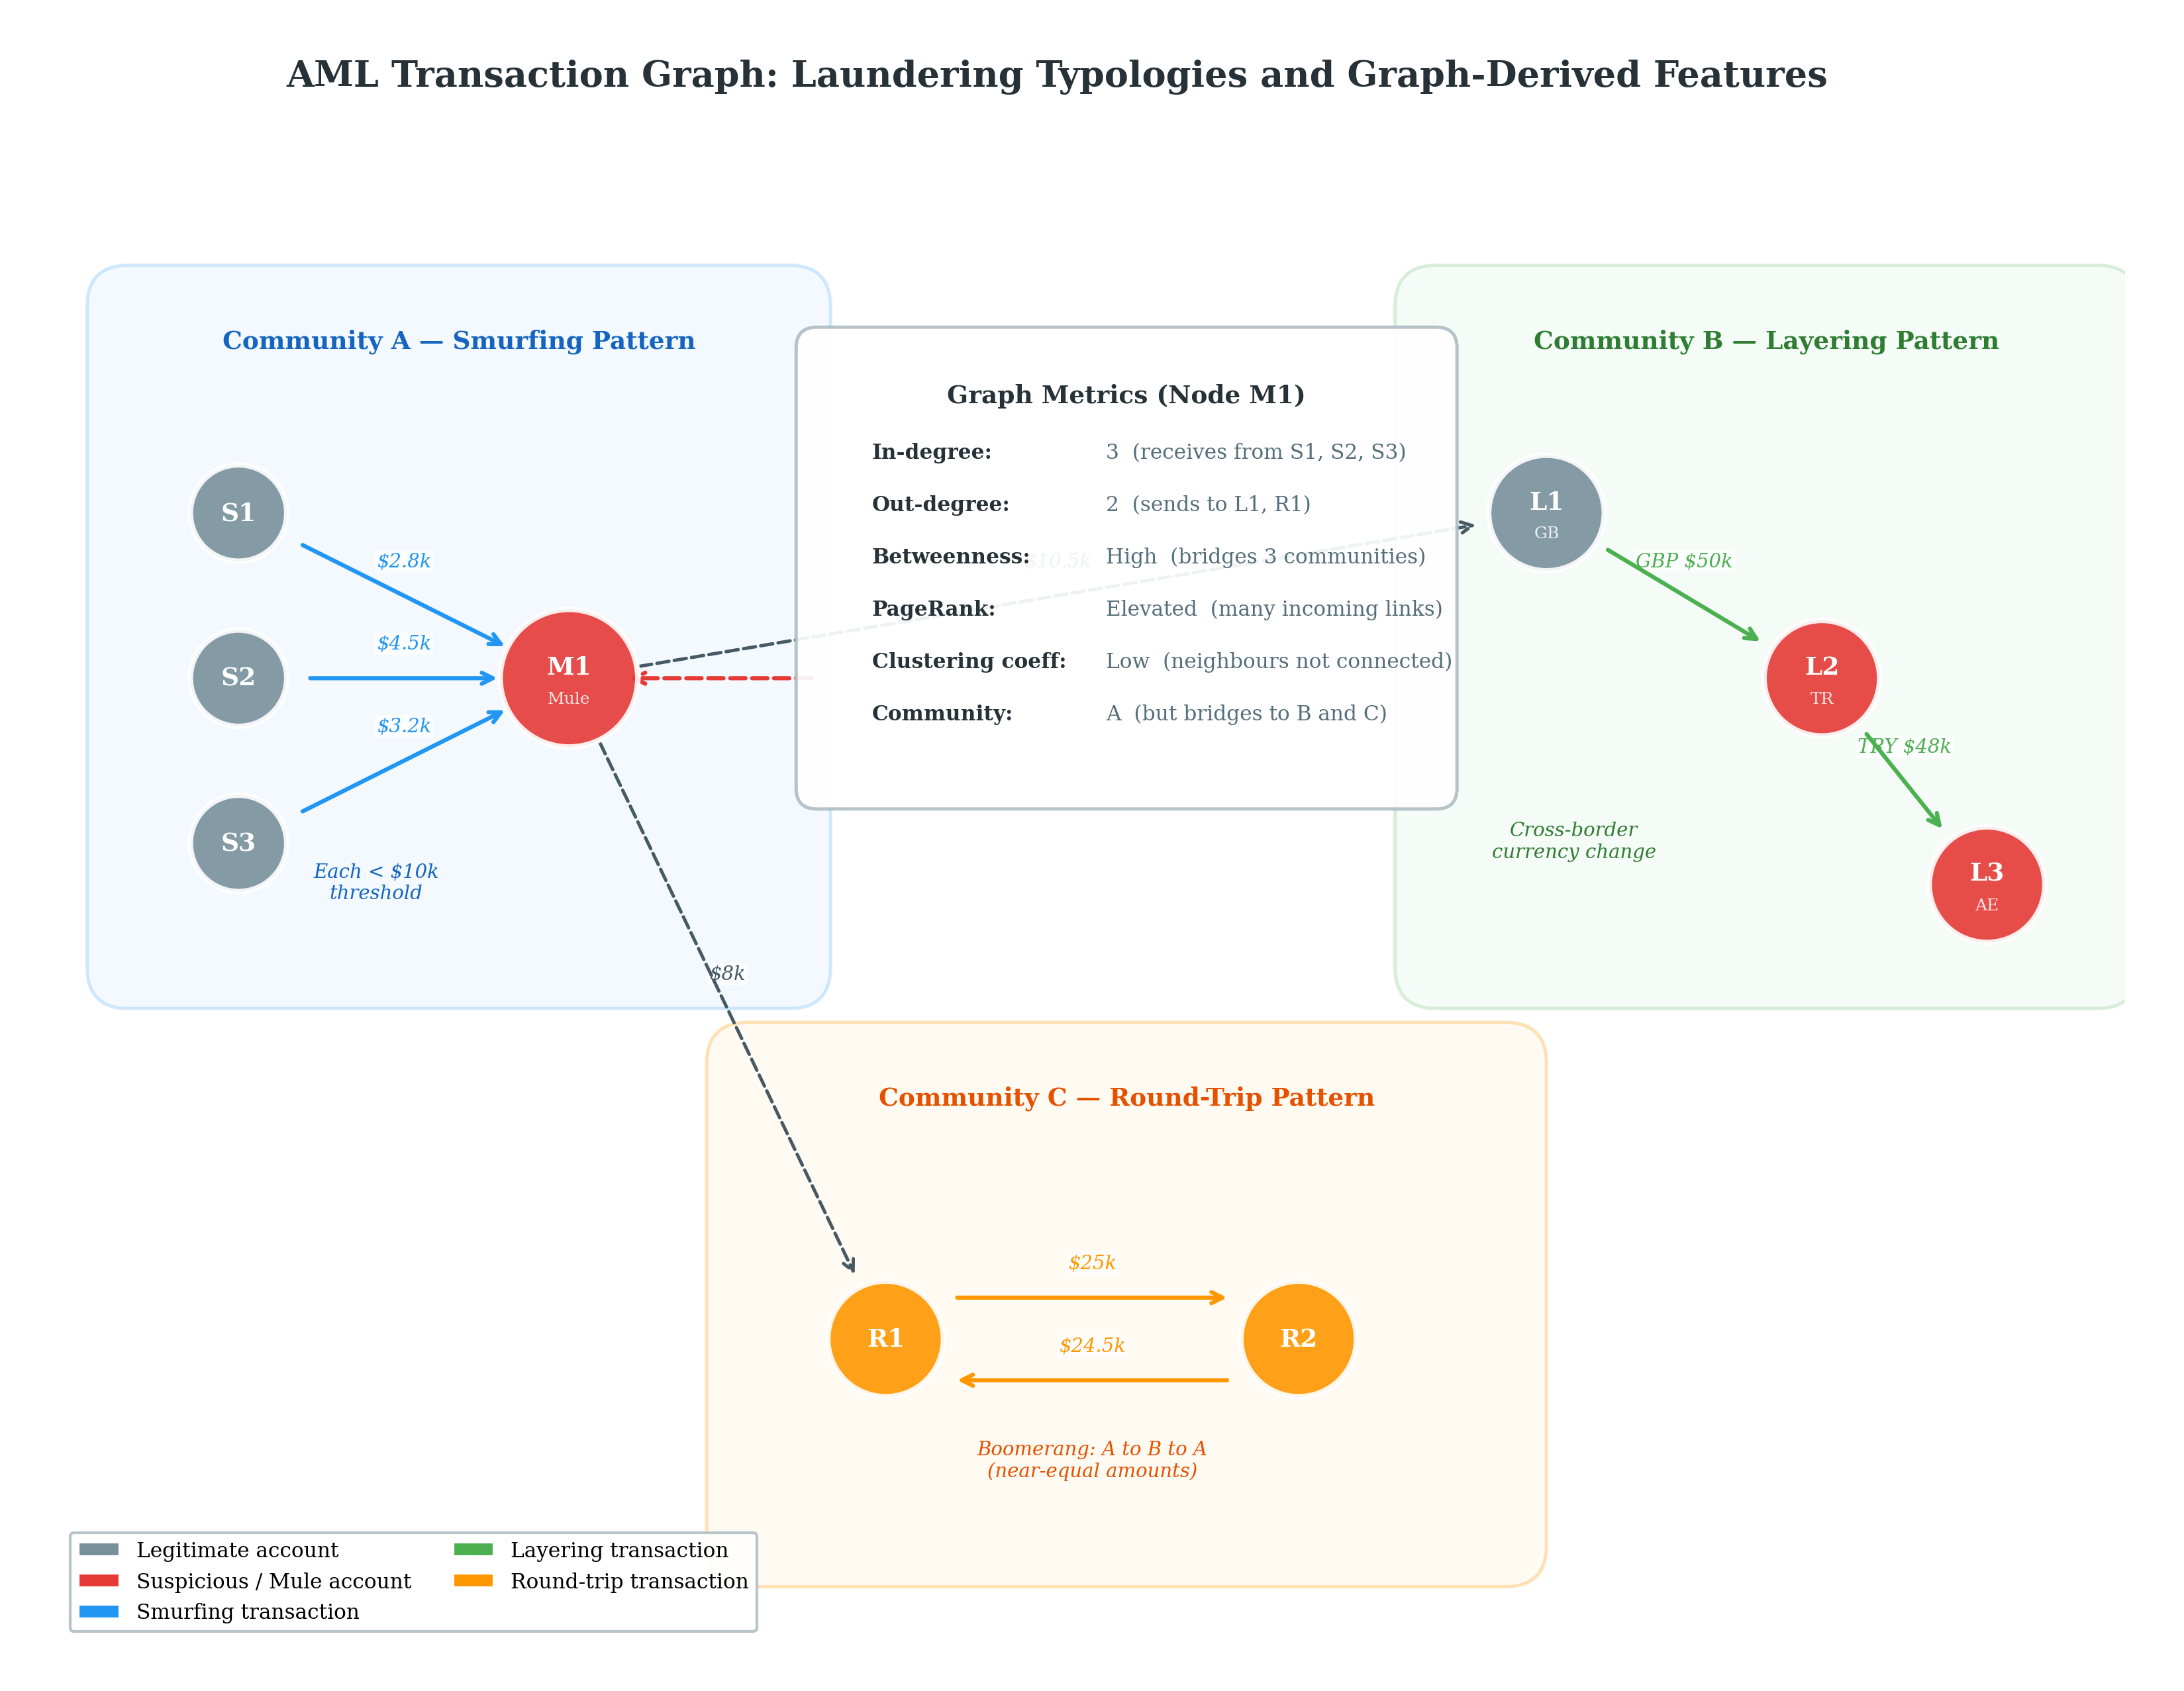

Source code (Python):
"""
Figure M: AML Transaction Graph — Laundering Typologies
Shows a small example directed graph illustrating three AML patterns:
  - Smurfing (many small transfers)
  - Layering (multi-hop cross-border chain)
  - Round-trip (A→B→A cycle)
With graph metrics: degree, PageRank, community detection highlighted.
For: Chapter 2, Section 2.4.4 (Graph Theory for Financial Network Analysis)
"""

import matplotlib.pyplot as plt
import matplotlib.patches as mpatches
from matplotlib.patches import FancyBboxPatch, FancyArrowPatch
import numpy as np

plt.rcParams.update({
    'font.family': 'serif',
    'font.size': 10,
    'figure.dpi': 300,
    'savefig.dpi': 300,
    'savefig.bbox': 'tight',
    'savefig.pad_inches': 0.3,
})

fig, ax = plt.subplots(figsize=(14, 9))
ax.set_xlim(-0.5, 14.5)
ax.set_ylim(-0.5, 9.5)
ax.set_aspect('equal')
ax.axis('off')

# ── Colors ─────────────────────────────────────────────────────────────
C = {
    'legit':      '#78909C',  # Grey — legitimate
    'mule':       '#E53935',  # Red — mule/suspicious
    'smurf':      '#2196F3',  # Blue
    'layer':      '#4CAF50',  # Green
    'roundtrip':  '#FF9800',  # Orange
    'community1': '#E3F2FD',  # Light blue bg
    'community2': '#FFF3E0',  # Light orange bg
    'community3': '#E8F5E9',  # Light green bg
    'text':       '#263238',
}

def draw_node(ax, x, y, label, sublabel=None, color='#78909C', size=0.42, fontsize=9):
    circle = plt.Circle((x, y), size, facecolor=color, edgecolor='white',
                         linewidth=2, alpha=0.9, zorder=10)
    ax.add_patch(circle)
    ax.text(x, y + (0.08 if sublabel else 0), label,
            ha='center', va='center', fontsize=fontsize,
            fontweight='bold', color='white', zorder=11)
    if sublabel:
        ax.text(x, y - 0.15, sublabel, ha='center', va='center',
                fontsize=6, color='white', alpha=0.85, zorder=11)

def draw_edge(ax, x1, y1, x2, y2, label=None, color='#455A64', lw=1.5, ls='-'):
    # Shorten arrows to not overlap with circles
    dx, dy = x2 - x1, y2 - y1
    dist = np.sqrt(dx**2 + dy**2)
    offset = 0.48
    sx = x1 + offset * dx / dist
    sy = y1 + offset * dy / dist
    ex = x2 - offset * dx / dist
    ey = y2 - offset * dy / dist
    ax.annotate('', xy=(ex, ey), xytext=(sx, sy),
                arrowprops=dict(arrowstyle='->', color=color,
                                lw=lw, linestyle=ls),
                zorder=5)
    if label:
        mx, my = (x1 + x2) / 2, (y1 + y2) / 2
        ax.text(mx, my + 0.25, label, ha='center', va='center',
                fontsize=7, color=color, style='italic',
                bbox=dict(boxstyle='round,pad=0.1', facecolor='white',
                          edgecolor='none', alpha=0.8))

# ── Community backgrounds ─────────────────────────────────────────────

# Community 1: Smurfing cluster (left)
c1 = FancyBboxPatch((0.0, 4.2), 4.8, 4.8,
                     boxstyle="round,pad=0.3",
                     facecolor=C['community1'], edgecolor='#90CAF9',
                     linewidth=1.2, alpha=0.4, zorder=1)
ax.add_patch(c1)
ax.text(2.4, 8.7, 'Community A — Smurfing Pattern',
        ha='center', fontsize=9, fontweight='bold', color='#1565C0')

# Community 2: Layering cluster (right)
c2 = FancyBboxPatch((9.5, 4.2), 4.8, 4.8,
                     boxstyle="round,pad=0.3",
                     facecolor=C['community3'], edgecolor='#A5D6A7',
                     linewidth=1.2, alpha=0.4, zorder=1)
ax.add_patch(c2)
ax.text(11.9, 8.7, 'Community B — Layering Pattern',
        ha='center', fontsize=9, fontweight='bold', color='#2E7D32')

# Community 3: Round-trip (bottom center)
c3 = FancyBboxPatch((4.5, 0.0), 5.5, 3.5,
                     boxstyle="round,pad=0.3",
                     facecolor=C['community2'], edgecolor='#FFB74D',
                     linewidth=1.2, alpha=0.4, zorder=1)
ax.add_patch(c3)
ax.text(7.25, 3.2, 'Community C — Round-Trip Pattern',
        ha='center', fontsize=9, fontweight='bold', color='#E65100')

# ══════════════════════════════════════════════════════════════════════
# SMURFING PATTERN (left cluster)
# Many small transfers from multiple sources → one collector
# ══════════════════════════════════════════════════════════════════════

# Source accounts (smurfs)
draw_node(ax, 0.8, 7.5, 'S1', None, C['legit'], 0.35)
draw_node(ax, 0.8, 6.3, 'S2', None, C['legit'], 0.35)
draw_node(ax, 0.8, 5.1, 'S3', None, C['legit'], 0.35)

# Collector (mule)
draw_node(ax, 3.2, 6.3, 'M1', 'Mule', C['mule'], 0.5)

# Smurfing edges (many small amounts)
draw_edge(ax, 0.8, 7.5, 3.2, 6.3, '$2.8k', C['smurf'])
draw_edge(ax, 0.8, 6.3, 3.2, 6.3, '$4.5k', C['smurf'])
draw_edge(ax, 0.8, 5.1, 3.2, 6.3, '$3.2k', C['smurf'])

# Annotation
ax.text(1.8, 4.7, 'Each < $10k\nthreshold', ha='center',
        fontsize=7, color='#1565C0', style='italic')

# ══════════════════════════════════════════════════════════════════════
# LAYERING PATTERN (right cluster)
# Multi-hop: GB → TR → AE with currency changes
# ══════════════════════════════════════════════════════════════════════

draw_node(ax, 10.3, 7.5, 'L1', 'GB', C['legit'], 0.42)
draw_node(ax, 12.3, 6.3, 'L2', 'TR', C['mule'], 0.42)
draw_node(ax, 13.5, 4.8, 'L3', 'AE', C['mule'], 0.42)

# Layering edges (cross-border with currency change)
draw_edge(ax, 10.3, 7.5, 12.3, 6.3, 'GBP $50k', C['layer'])
draw_edge(ax, 12.3, 6.3, 13.5, 4.8, 'TRY $48k', C['layer'])

# Annotation
ax.text(10.5, 5.0, 'Cross-border\ncurrency change', ha='center',
        fontsize=7, color='#2E7D32', style='italic')

# ══════════════════════════════════════════════════════════════════════
# ROUND-TRIP PATTERN (bottom center)
# A → B → A (boomerang)
# ══════════════════════════════════════════════════════════════════════

draw_node(ax, 5.5, 1.5, 'R1', None, C['roundtrip'], 0.42)
draw_node(ax, 8.5, 1.5, 'R2', None, C['roundtrip'], 0.42)

# Bidirectional arrows (offset vertically)
draw_edge(ax, 5.5, 1.8, 8.5, 1.8, '$25k', C['roundtrip'])
draw_edge(ax, 8.5, 1.2, 5.5, 1.2, '$24.5k', C['roundtrip'])

# Annotation
ax.text(7.0, 0.5, 'Boomerang: A to B to A\n(near-equal amounts)', ha='center',
        fontsize=7, color='#E65100', style='italic')

# ══════════════════════════════════════════════════════════════════════
# CONNECTING EDGES (between communities — the mule bridges)
# ══════════════════════════════════════════════════════════════════════

# M1 → Layering entry (mule bridges communities)
draw_edge(ax, 3.2, 6.3, 10.3, 7.5, '$10.5k', '#455A64', lw=1.2, ls='--')

# M1 → Round-trip entry
draw_edge(ax, 3.2, 6.3, 5.5, 1.5, '$8k', '#455A64', lw=1.2, ls='--')

# ══════════════════════════════════════════════════════════════════════
# GRAPH METRICS ANNOTATION BOX
# ══════════════════════════════════════════════════════════════════════

metrics_box = FancyBboxPatch((5.0, 5.5), 4.5, 3.2,
                             boxstyle="round,pad=0.15",
                             facecolor='white', edgecolor='#B0BEC5',
                             linewidth=1.2, alpha=0.92, zorder=8)
ax.add_patch(metrics_box)

ax.text(7.25, 8.3, 'Graph Metrics (Node M1)', ha='center',
        fontsize=9, fontweight='bold', color=C['text'], zorder=9)

metrics = [
    ('In-degree:',        '3  (receives from S1, S2, S3)'),
    ('Out-degree:',       '2  (sends to L1, R1)'),
    ('Betweenness:',      'High  (bridges 3 communities)'),
    ('PageRank:',         'Elevated  (many incoming links)'),
    ('Clustering coeff:', 'Low  (neighbours not connected)'),
    ('Community:',        'A  (but bridges to B and C)'),
]

for i, (key, val) in enumerate(metrics):
    y_pos = 7.9 - i * 0.38
    ax.text(5.4, y_pos, key, ha='left', fontsize=7.5,
            fontweight='bold', color=C['text'], zorder=9)
    ax.text(7.1, y_pos, val, ha='left', fontsize=7.5,
            color='#546E7A', zorder=9)

# Arrow from metrics box to M1
ax.annotate('', xy=(3.6, 6.3), xytext=(5.0, 6.3),
            arrowprops=dict(arrowstyle='->', color=C['mule'],
                            lw=1.5, linestyle='--'),
            zorder=7)

# ── Legend ─────────────────────────────────────────────────────────────
legend_items = [
    mpatches.Patch(facecolor=C['legit'], edgecolor='white', label='Legitimate account'),
    mpatches.Patch(facecolor=C['mule'], edgecolor='white', label='Suspicious / Mule account'),
    mpatches.Patch(facecolor=C['smurf'], edgecolor='white', label='Smurfing transaction'),
    mpatches.Patch(facecolor=C['layer'], edgecolor='white', label='Layering transaction'),
    mpatches.Patch(facecolor=C['roundtrip'], edgecolor='white', label='Round-trip transaction'),
]
ax.legend(handles=legend_items, loc='lower left', fontsize=7.5,
          framealpha=0.9, edgecolor='#B0BEC5', ncol=2,
          bbox_to_anchor=(0.0, -0.02))

# ── Title ──────────────────────────────────────────────────────────────
fig.suptitle('AML Transaction Graph: Laundering Typologies and Graph-Derived Features',
             fontsize=13, fontweight='bold', color=C['text'], y=0.98)

# ── Save ───────────────────────────────────────────────────────────────
output_path = '/Users/ismaildogan/IdeaProjects/multi-agents-in-fintech-regulatory-compliance/simulation_tests/reports/charts/figM_aml_transaction_graph.png'
plt.savefig(output_path)
plt.close()
print(f"Saved: {output_path}")
